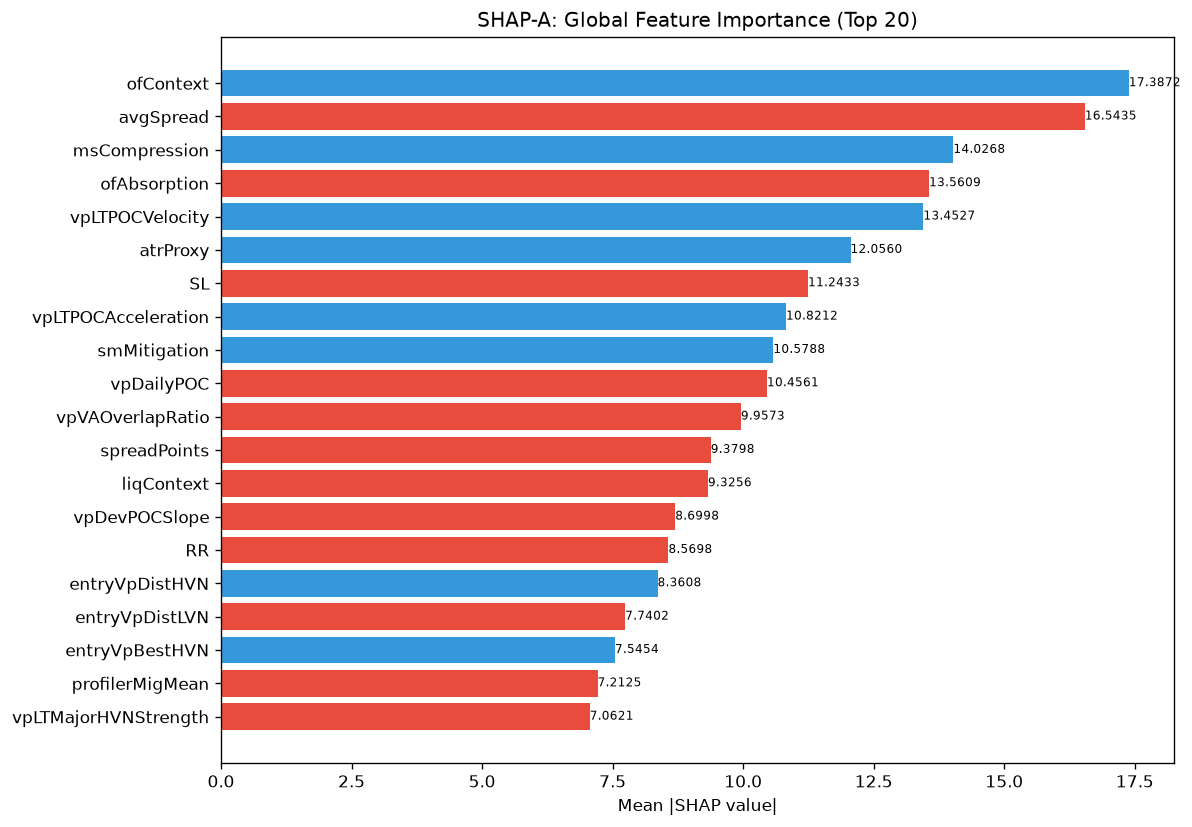

The file beside this chart, header and first rows:
feature, category, mean_abs_shap, mean_shap, std_shap, rank
ofContext, engine_composite, 17.39, 2.205, 17.88, 1
avgSpread, unknown, 16.54, -1.175, 33.88, 2
msCompression, unknown, 14.03, 1.536, 6.614, 3
ofAbsorption, unknown, 13.56, -1.859, 8.093, 4
vpLTPOCVelocity, unknown, 13.45, 1.649, 8.676, 5
atrProxy, unknown, 12.06, 2.707, 11.27, 6
SL, unknown, 11.24, -0.997, 8.879, 7
vpLTPOCAcceleration, unknown, 10.82, 0.5328, 7.123, 8
smMitigation, unknown, 10.58, 0.9912, 27.51, 9
vpDailyPOC, unknown, 10.46, -1.024, 4.248, 10
vpVAOverlapRatio, unknown, 9.957, -1.607, 11.91, 11
spreadPoints, unknown, 9.38, -0.5343, 24.5, 12
liqContext, engine_composite, 9.326, -0.7492, 8.752, 13
vpDevPOCSlope, unknown, 8.7, -1.007, 8.298, 14
RR, unknown, 8.57, -0.8218, 5.393, 15
entryVpDistHVN, unknown, 8.361, 1.648, 9.529, 16
entryVpDistLVN, unknown, 7.74, -0.3697, 4.089, 17
entryVpBestHVN, unknown, 7.545, 1.456, 7.134, 18
profilerMigMean, unknown, 7.212, -0.4958, 4.044, 19
vpLTMajorHVNStrength, unknown, 7.062, -0.5144, 14.54, 20
thesis, unknown, 7.024, 0.7541, 7.098, 21
auctAcceptance, unknown, 6.891, -0.7642, 6.036, 22
smContext, engine_composite, 6.115, -0.6495, 6.987, 23
auctBalance, unknown, 6.052, 1.269, 10.13, 24
structDistATR, unknown, 5.897, 0.9009, 8.988, 25
liqDensity, unknown, 5.877, -0.3606, 4.186, 26
vpLTPOC30d, unknown, 5.861, -0.6761, 7.893, 27
spreadToATR, unknown, 5.367, 0.01594, 9.557, 28
vpLTBalanceStability, unknown, 5.271, -0.4883, 3.482, 29
vpPullbackPOC, unknown, 5.014, 1.149, 5.148, 30
vpLTMajorLVNStrength, unknown, 4.901, 0.268, 6.257, 31
auctDistLVN, unknown, 4.817, 0.02666, 2.891, 32
entryVpMigrationConf, unknown, 4.758, 0.9689, 2.485, 33
auctExhaustion, unknown, 4.563, 0.07198, 6.108, 34
ofFlowIntensity, unknown, 4.561, 0.7552, 2.567, 35
smZoneQuality, unknown, 4.409, 0.1765, 5.103, 36
entryVpVAH, unknown, 4.176, -0.8135, 3.594, 37
profilerTQMean, unknown, 3.797, -0.8762, 6.667, 38
ofDeltaProxy, unknown, 3.788, -0.1752, 2.313, 39
riskReward, unknown, 3.733, -0.1141, 2.57, 40
liqStopCluster, unknown, 3.676, 0.4967, 4.513, 41
auctDistHVN, unknown, 3.659, 1.108, 5.112, 42
vpCompVAL, unknown, 3.635, -0.3918, 1.663, 43
entryVpThinnessRatio, unknown, 3.536, 0.5178, 2.534, 44
vpMigrationScore, unknown, 3.407, -0.5617, 1.597, 45
liqPremDisc, unknown, 3.297, 0.4673, 3.012, 46
profilerBalMean, unknown, 3.28, -0.01479, 4.891, 47
liqSessionLiq, unknown, 3.193, 0.4198, 2.861, 48
vpPriceVsPOC, unknown, 3.102, 0.8684, 4.369, 49
vpLTMajorHVNPrice, unknown, 3.081, 0.2151, 3.99, 50
entryVpVAL, unknown, 3.008, -0.9033, 3.661, 51
vpMigrationConf, unknown, 2.835, 0.5793, 1.248, 52
auctTargetPrice, unknown, 2.811, -0.2578, 4.713, 53
vpLTMajorLVNPrice, unknown, 2.423, -0.3836, 2.244, 54
ofParticipation, unknown, 2.408, 0.6253, 2.787, 55
entryVpPOC, unknown, 2.264, 0.1672, 1.904, 56
smFVG, unknown, 2.226, 0.1651, 2.048, 57
msTickImbalance, unknown, 2.178, 0.1058, 2.298, 58
auctVAExpRate, unknown, 2.118, 0.01105, 3.132, 59
vpLTTransitionScore, unknown, 2.032, -0.07331, 1.567, 60
... 112 more rows
